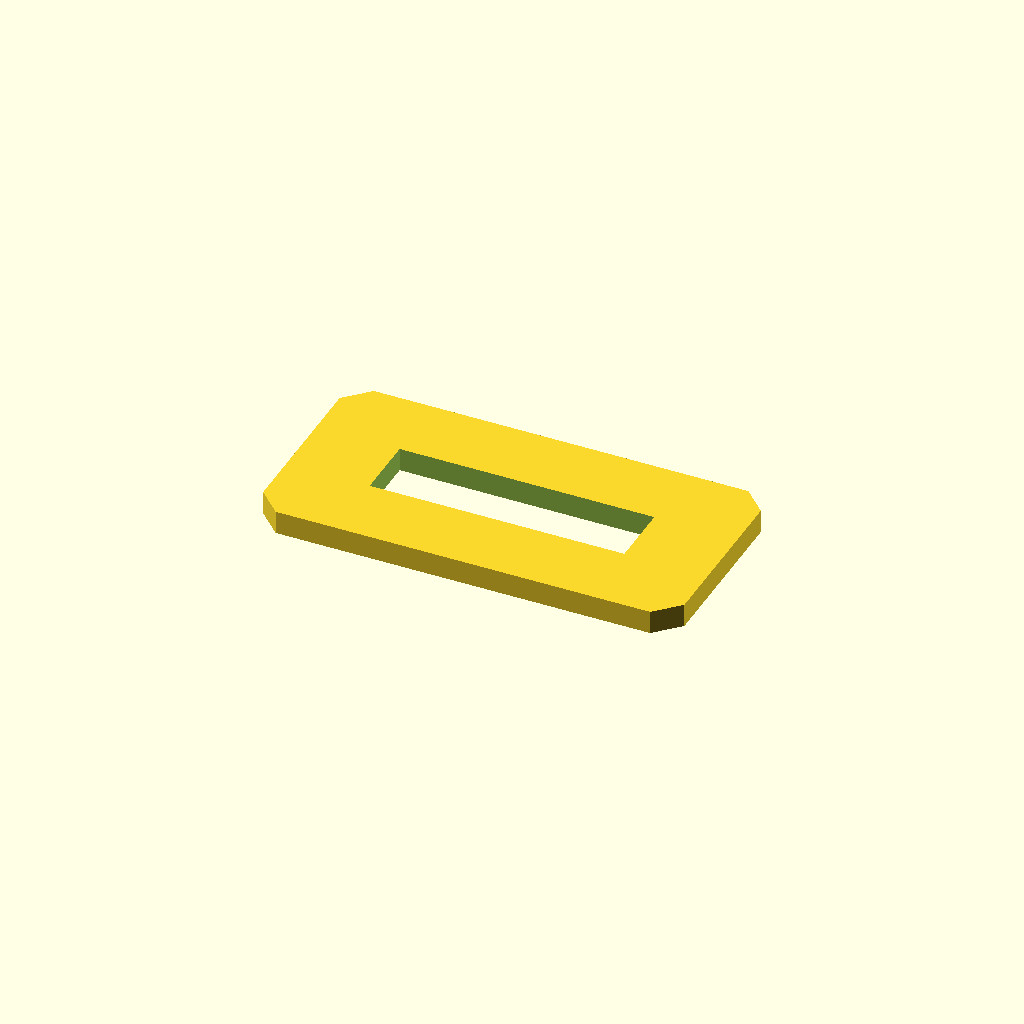
Cell 1 — every parameter at its default value.
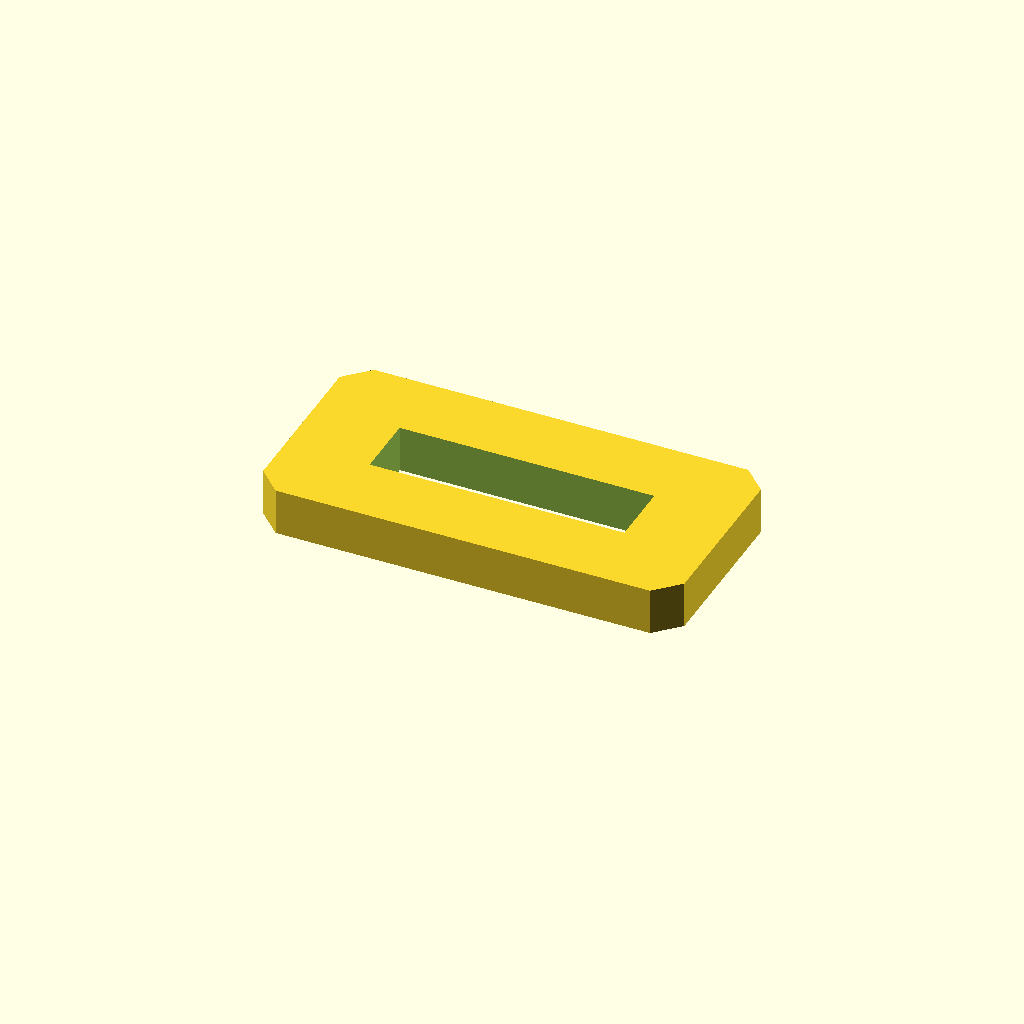
Cell 2 — plate_t set to 10, the other parameters unchanged.
One fixed orthographic camera (rotation 55°, 0°, 25°; colour scheme Cornfield) for every cell.
Source of the model, optional_data/data/sketch2/voidplates/part_0122.scad:
$fn = 32;

// ----------------------------------------------------------------------
// Windowed plate: 1 voids, 90 x 45 x 5 mm
// ----------------------------------------------------------------------

// --- parameters (mm) ---
plate_l = 90;             // plate length, X
plate_w = 45;             // plate width, Y
plate_t = 5;              // plate thickness, Z
edge_margin = 12;         // wall from the plate edge to any window
win1_l = 54.4;            // window length
win1_w = 13.7;            // window width
depth_1 = 5;              // depth of void 1 (full thickness = through)
corner_c = 5;             // corner chamfer of the plate

profile = [[5, 0], [85, 0], [90, 5], [90, 40], [85, 45], [5, 45], [0, 40], [0, 5]];  // primary outline, 8 points, counter clockwise
void_1 = [[17.8, 15.65], [72.2, 15.65], [72.2, 29.35], [17.8, 29.35]];  // large central window, 4 points

// --- the one profile operation ---
difference() {
  linear_extrude(height = plate_t) polygon(points = profile);
  translate([0, 0, -1])
    linear_extrude(height = plate_t + 2) polygon(points = void_1);
}
Customizer parameters (derived from the source; name, type, default, range or options):
plate_l: number, default 90
plate_w: number, default 45
plate_t: number, default 5
edge_margin: number, default 12
win1_l: number, default 54.4
win1_w: number, default 13.7
depth_1: number, default 5
corner_c: number, default 5
